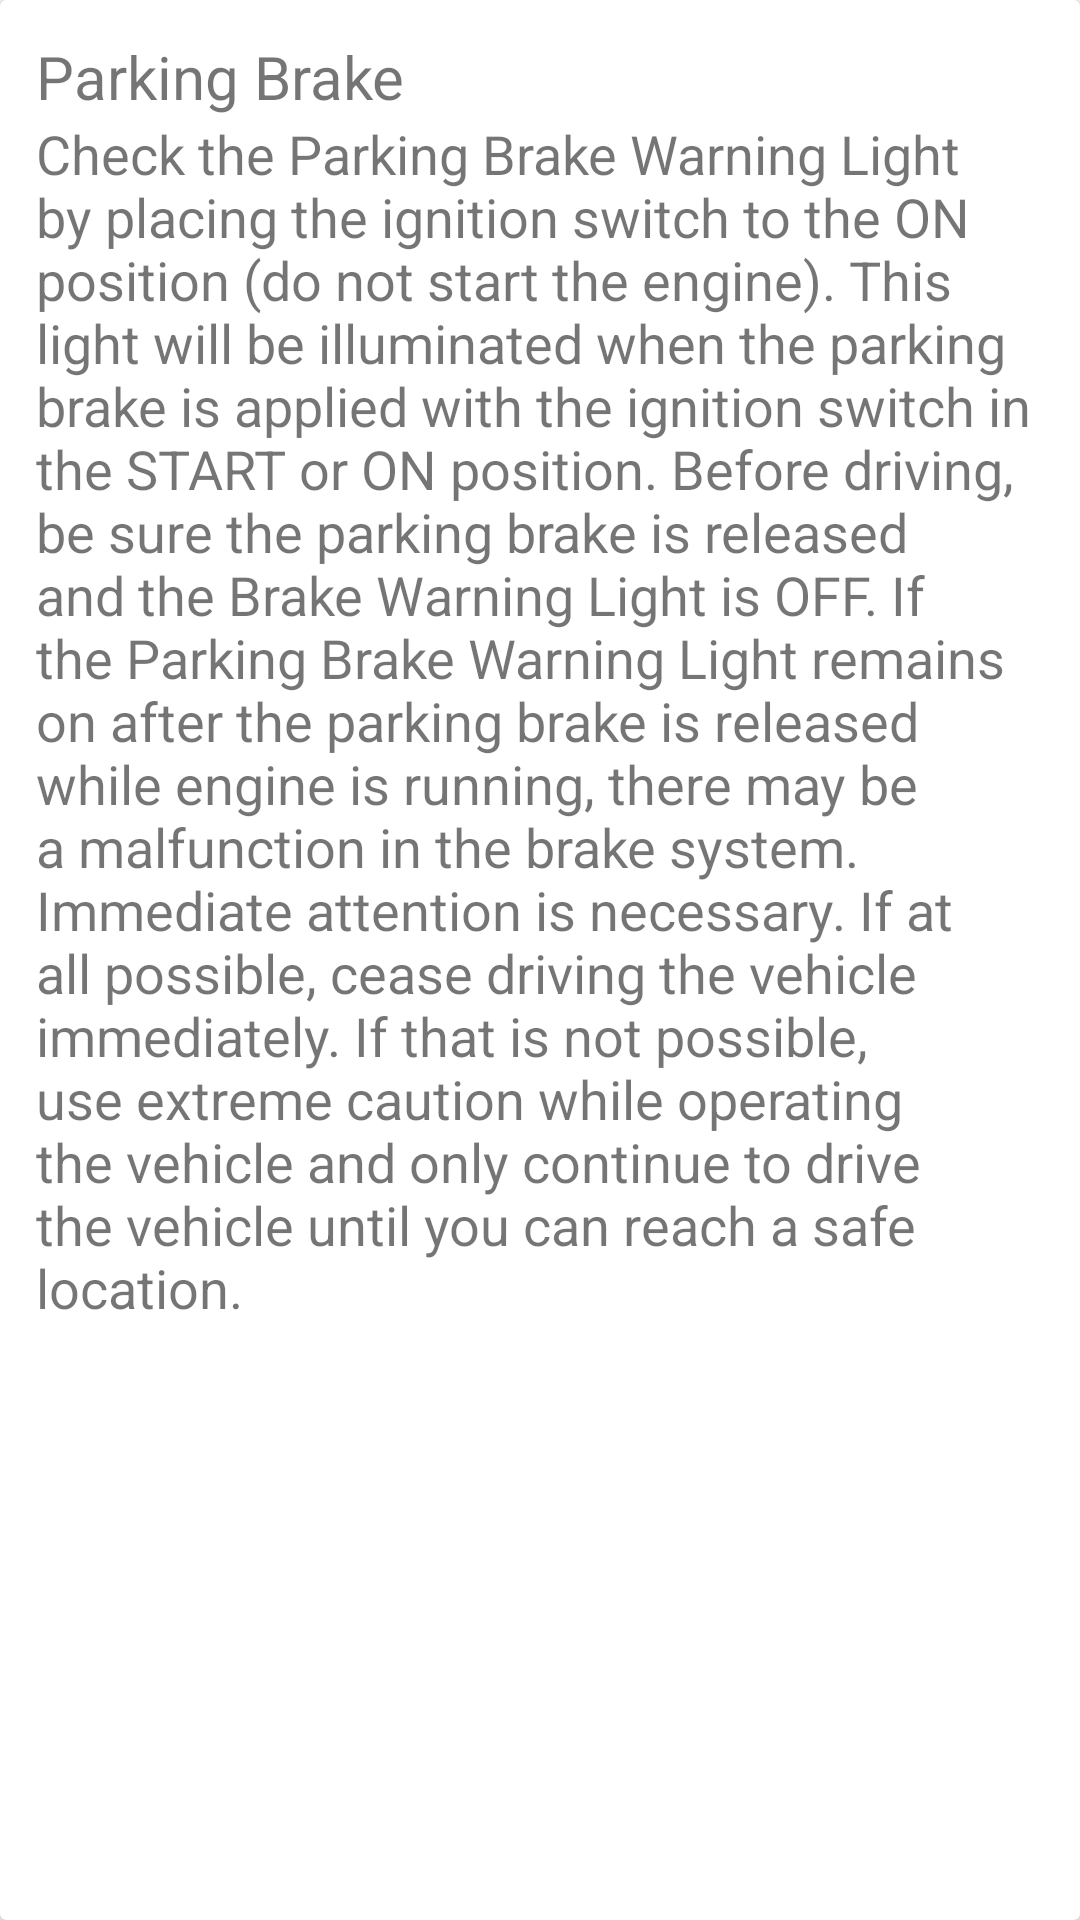

This screen was rendered from an Android layout file. Write that file and the resources it references.
<!-- AndroidManifest.xml: application theme AppTheme -->
<!-- res/layout/card_layout.xml -->
<?xml version="1.0" encoding="utf-8"?>
<android.support.v7.widget.CardView xmlns:android="http://schemas.android.com/apk/res/android"
    android:layout_width="match_parent"
    android:layout_height="wrap_content"
    android:layout_margin="10dp"

    >
    <LinearLayout
        android:layout_width="match_parent"
        android:layout_height="wrap_content"
        android:orientation="vertical"
        android:padding="12dp">

        <TextView
            android:layout_width="match_parent"
            android:layout_height="wrap_content"
            android:text="Parking Brake"
            android:textSize="20sp"/>

        <TextView
            android:layout_width="match_parent"
            android:layout_height="wrap_content"
            android:text="@string/text_content"
            android:textSize="18sp"/>

    </LinearLayout>

</android.support.v7.widget.CardView>
<!-- resources referenced by this layout -->
<resources>
  <string name="text_content">Check the Parking Brake Warning Light by placing the ignition switch to the ON position (do not start the engine). This light will be illuminated when the parking brake is applied with the ignition switch in the START or ON position. Before driving, be sure the parking brake is released and the Brake Warning Light is OFF. If the Parking Brake Warning Light remains on after the parking brake is released while engine is running, there may be a malfunction in the brake system. Immediate attention is necessary. If at all possible, cease driving the vehicle immediately. If that is not possible, use extreme caution while operating the vehicle and only continue to drive the vehicle until you can reach a safe location. </string>
  <style name="AppTheme" parent="Theme.AppCompat.Light.NoActionBar">
          
          <item name="colorPrimary">@color/colorPrimary</item>
          <item name="colorPrimaryDark">@color/colorPrimaryDark</item>
          <item name="colorAccent">@color/colorAccent</item>
      </style>
  <color name="colorPrimary">#2E7D32</color>
  <color name="colorPrimaryDark">#1B5E20</color>
  <color name="colorAccent">#FF4081</color>
</resources>
